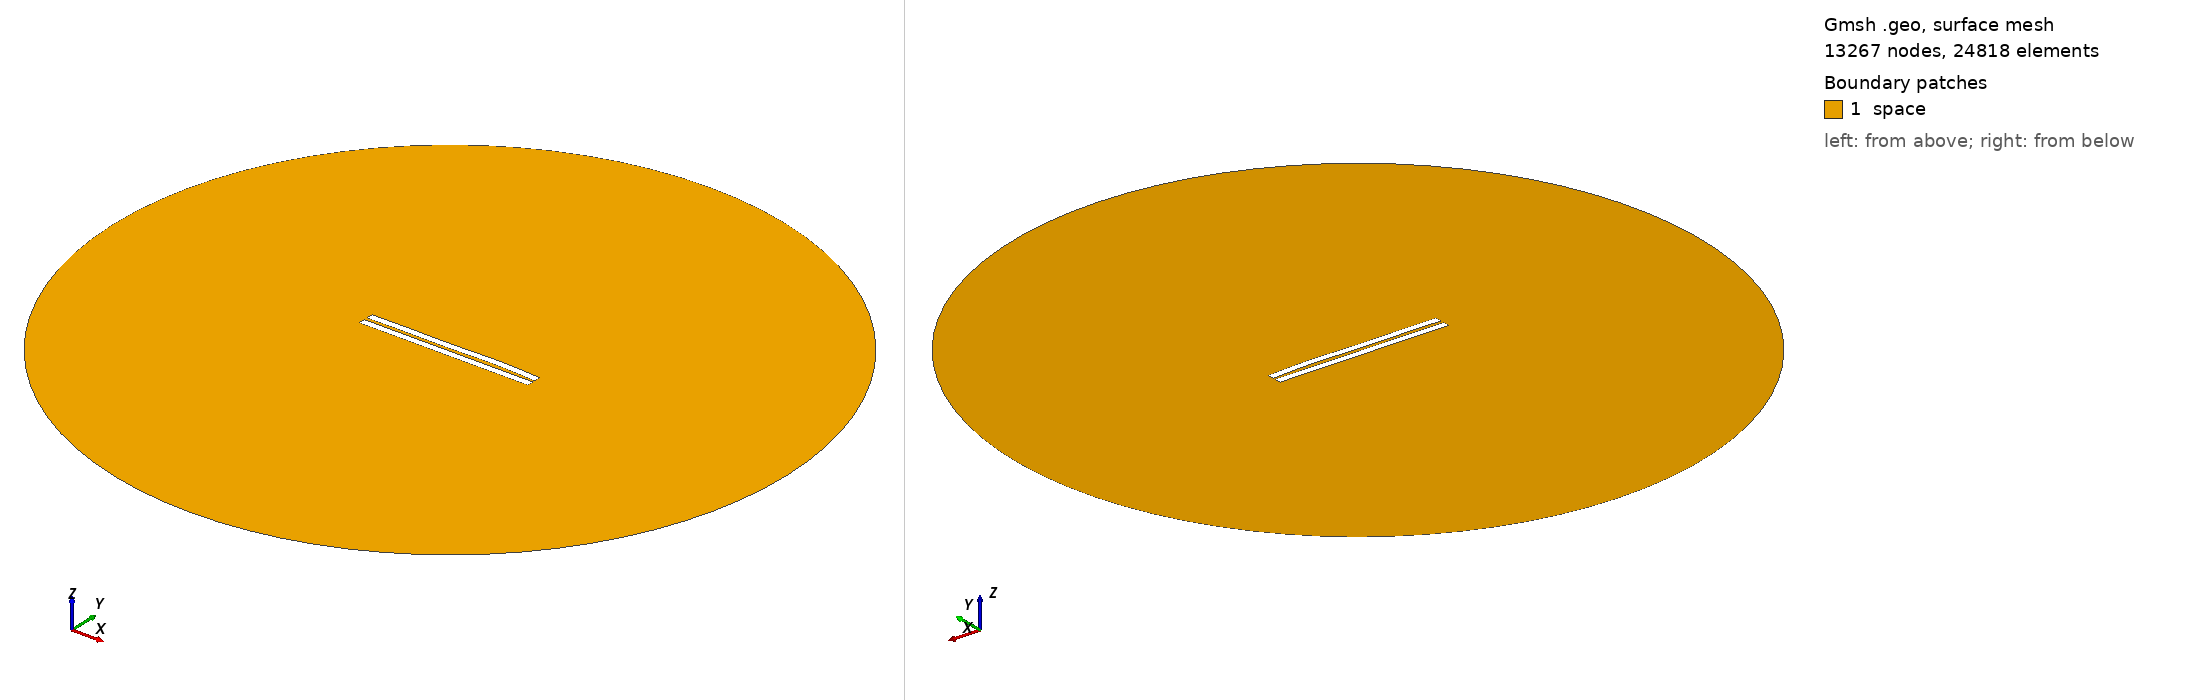

Gmsh geometry script, surface-meshed: 13267 nodes, 24818 surface elements. Boundary patches (legend numbers): 1 space. Left view from above one corner, right view from below the opposite corner. Legend entries are the model's physical surfaces. The drawing asked Gmsh for element sizes between 1% and 20% of the model's largest extent; the script's own settings can give other sizes.

=== 1730.geo (drawn) ===
//---------------------------------------
// Geometry kernel
//---------------------------------------

SetFactory("OpenCASCADE");



//---------------------------------------
// Parameters of the geometry
//---------------------------------------

// Overetch of the upper plate
overetch = 0.0;

// Distance between the plates
distance = 2.0;

// Discretization over the x axis (for the deformation)
nx = 50; 

// Length of the plate
L = 100 - overetch; 

// Number of modes
n = 4; 

// 1st mode coefficient
coeff(1) = 0.07499999999999998;
beta(1) = 0.596864 * 3.1415926535 / L;

// 2nd mode coefficient
coeff(2) = 0.15;
beta(2) = 1.49418 * 3.1415926535 / L;

// 3rd mode coefficient
coeff(3) = -0.15;
beta(3) = 2.50025 * 3.1415926535 / L;

// 4th mode coefficient
coeff(4) = 0.15;
beta(4) = 3.49999 * 3.1415926535 / L;



//---------------------------------------
// Upper plate (deformed rectangle)
//---------------------------------------

// Coordiantes of the upper plate
xmin = -50;
xmax = 50 - overetch;

// Height of the upper plate
yheight = 4 - 2 * overetch;

// Indexes of the points
UpperID[] = {};
LowerID[] = {};
LeftID[] = {};
RightID[] = {};

// Point index
p = 1;

// Horizontal edges
For i In {1:nx}
    x = xmin + (i-1)*(xmax - xmin)/(nx-1);

    y_bottom = distance / 2 + overetch;
    For j In {1:n}
        C = (Cosh(beta(j)*L) + Cos(beta(j)*L)) / (Sinh(beta(j)*L) + Sin(beta(j)*L));
        y_bottom  = y_bottom + coeff(j) * (Cosh(beta(j)*(x+50)) - Cos(beta(j)*(x+50)) - C * (Sinh(beta(j)*(x+50)) - Sin(beta(j)*(x+50))));
    EndFor

    y_top = y_bottom + yheight;

    Point(p) = {x, y_top, 0, 1.0};
    UpperID[i] = p;
    p = p + 1;

    Point(p) = {x, y_bottom, 0, 1.0};
    LowerID[i] = p;
    p = p + 1;
EndFor

// Create point lists
UpperPts[] = {}; LowerPts[] = {};
For i In {1:nx}
  UpperPts[] += {UpperID[i]};
  LowerPts[] += {LowerID[i]};
EndFor

// Build splines
Spline(1) = {UpperPts[]};
Spline(2) = {LowerPts[]};
Line(3) = {LowerPts[nx-1], UpperPts[nx-1]};
Line(4) = {LowerPts[0], UpperPts[0]};

// Build the plane surface
Curve Loop(1) = {2, 3, -1, -4};
Plane Surface(1) = {1};



//---------------------------------------
// Lower plate (rectangle)
//---------------------------------------

// Vertices
Point(1001) = {-50, -1, 0, 1.0};
Point(1002) = { 50, -1, 0, 1.0};
Point(1003) = { 50,  -5, 0, 1.0};
Point(1004) = {-50,  -5, 0, 1.0};

// Edges
Line(5) = {1001, 1002};
Line(6) = {1002, 1003};
Line(7) = {1003, 1004};
Line(8) = {1004, 1001};

// Plane surface
Line Loop(2) = {5, 6, 7, 8};
Plane Surface(2) = {2}; 



//---------------------------------------
// Outer (fictious) boundary
//---------------------------------------

// Points
Point(1005) = {0, 0, 0};       // Center
Point(1006) = {200, 0, 0};     // Start point
Point(1007) = {0, 200, 0};     // 90 degrees
Point(1008) = {-200, 0, 0};    // 180 degrees
Point(1009) = {0, -200, 0};    // 270 degrees

// Circle arcs (each needs start, center, end)
Circle(9) = {1006, 1005, 1007};
Circle(10) = {1007, 1005, 1008};
Circle(11) = {1008, 1005, 1009};
Circle(12) = {1009, 1005, 1006};

// Plane surface for the entire domain
Curve Loop(3) = {9, 10, 11, 12};
Surface(3) = {3};

// Subtract the plates from the whole domain to obtain the actual domain where we want to solve the equations
BooleanDifference{ Surface{3}; Delete; }{ Surface{1}; Surface{2}; Delete; }




//---------------------------------------
// Transfinite Lines/Curves
//---------------------------------------

// Set the number of points on the boundaries
r = 7;

// Plates
Transfinite Curve {1, 2} = 50*r Using Progression 1;
Transfinite Curve {3, 4} = 2*r Using Progression 1;
Transfinite Line {5, 7} = 50*r Using Progression 1;
Transfinite Line {6, 8} = 2*r Using Progression 1;

// Outer boundary
Transfinite Line {9, 10, 11, 12} = 20 Using Progression 1;



//---------------------------------------
// Physical groups
//---------------------------------------                

// Physical curves (boundaries)
Physical Line("force_segment", 10) = {2};
Physical Line("upper_plate", 11) = {1, 3, 4};
Physical Line("lower_plate", 12) = {5, 6, 7, 8};
Physical Line("boundary", 20) = {9, 10, 11, 12};

// Physical Surfaces
Physical Surface("space", 30) = {3};



//---------------------------------------
// 6. Generate the Mesh
//---------------------------------------

// 2D mesh generation
Mesh 2;
